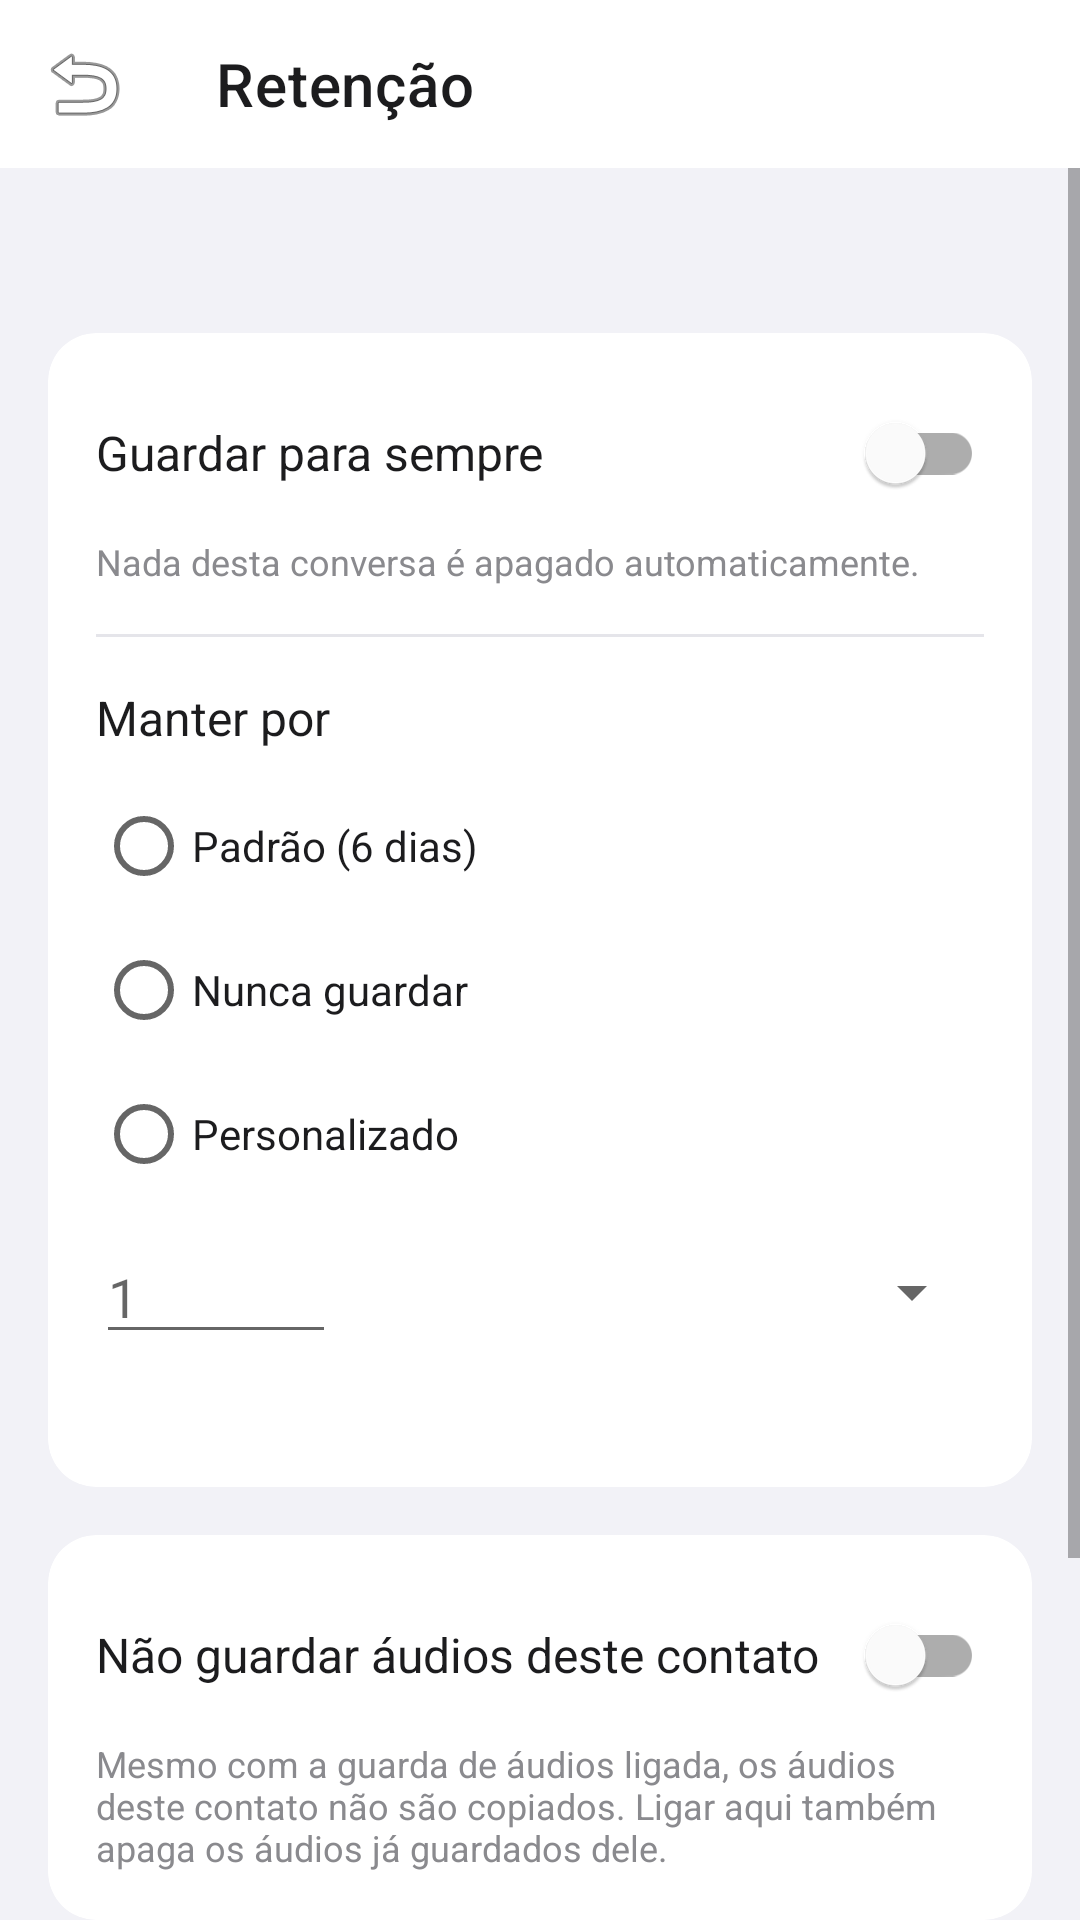

Produce the Android XML layout that renders to this screen, including the resource entries it uses.
<!-- AndroidManifest.xml: application theme Theme.WaNotifKeeper -->
<!-- res/layout/activity_retention.xml -->
<?xml version="1.0" encoding="utf-8"?>
<LinearLayout xmlns:android="http://schemas.android.com/apk/res/android"
    xmlns:app="http://schemas.android.com/apk/res-auto"
    android:layout_width="match_parent"
    android:layout_height="match_parent"
    android:orientation="vertical"
    android:background="#F2F2F7">

    <com.google.android.material.appbar.MaterialToolbar
        android:id="@+id/toolbar"
        android:layout_width="match_parent"
        android:layout_height="?attr/actionBarSize"
        android:background="#FFFFFF"
        app:navigationIcon="@android:drawable/ic_menu_revert"
        app:title="Retenção"
        app:titleTextColor="#1C1C1E" />

    <ScrollView
        android:layout_width="match_parent"
        android:layout_height="0dp"
        android:layout_weight="1"
        android:fillViewport="true">

        <LinearLayout
            android:layout_width="match_parent"
            android:layout_height="wrap_content"
            android:orientation="vertical"
            android:padding="16dp">

            <TextView
                android:id="@+id/tvSender"
                android:layout_width="match_parent"
                android:layout_height="wrap_content"
                android:layout_marginBottom="12dp"
                android:textColor="#1C1C1E"
                android:textSize="20sp"
                android:textStyle="bold" />

            <androidx.cardview.widget.CardView
                android:layout_width="match_parent"
                android:layout_height="wrap_content"
                app:cardCornerRadius="16dp"
                app:cardElevation="0dp"
                app:cardBackgroundColor="#FFFFFF">

                <LinearLayout
                    android:layout_width="match_parent"
                    android:layout_height="wrap_content"
                    android:orientation="vertical"
                    android:padding="16dp">

                    
                    <LinearLayout
                        android:layout_width="match_parent"
                        android:layout_height="wrap_content"
                        android:orientation="horizontal"
                        android:gravity="center_vertical">

                        <TextView
                            android:layout_width="0dp"
                            android:layout_height="wrap_content"
                            android:layout_weight="1"
                            android:text="Guardar para sempre"
                            android:textColor="#1C1C1E"
                            android:textSize="16sp" />

                        <com.google.android.material.switchmaterial.SwitchMaterial
                            android:id="@+id/swForever"
                            android:layout_width="wrap_content"
                            android:layout_height="wrap_content" />

                    </LinearLayout>

                    <TextView
                        android:id="@+id/tvForeverHint"
                        android:layout_width="match_parent"
                        android:layout_height="wrap_content"
                        android:layout_marginTop="4dp"
                        android:text="Nada desta conversa é apagado automaticamente."
                        android:textColor="#8A8A8E"
                        android:textSize="12sp" />

                    <View
                        android:layout_width="match_parent"
                        android:layout_height="1dp"
                        android:layout_marginVertical="16dp"
                        android:background="#E5E5EA" />

                    <TextView
                        android:layout_width="match_parent"
                        android:layout_height="wrap_content"
                        android:text="Manter por"
                        android:textColor="#1C1C1E"
                        android:textSize="16sp" />

                    <RadioGroup
                        android:id="@+id/rgMode"
                        android:layout_width="match_parent"
                        android:layout_height="wrap_content"
                        android:layout_marginTop="8dp"
                        android:orientation="vertical">

                        <RadioButton
                            android:id="@+id/rbDefault"
                            android:layout_width="match_parent"
                            android:layout_height="wrap_content"
                            android:textColor="#1C1C1E"
                            android:text="Padrão (6 dias)" />

                        <RadioButton
                            android:id="@+id/rbNever"
                            android:layout_width="match_parent"
                            android:layout_height="wrap_content"
                            android:textColor="#1C1C1E"
                            android:text="Nunca guardar" />

                        <RadioButton
                            android:id="@+id/rbCustom"
                            android:layout_width="match_parent"
                            android:layout_height="wrap_content"
                            android:textColor="#1C1C1E"
                            android:text="Personalizado" />

                    </RadioGroup>

                    <LinearLayout
                        android:id="@+id/rowCustom"
                        android:layout_width="match_parent"
                        android:layout_height="wrap_content"
                        android:layout_marginTop="8dp"
                        android:orientation="horizontal"
                        android:gravity="center_vertical">

                        <EditText
                            android:id="@+id/etAmount"
                            android:layout_width="80dp"
                            android:layout_height="wrap_content"
                            android:inputType="number"
                            android:maxLength="4"
                            android:textColor="#1C1C1E"
                            android:autofillHints=""
                            android:hint="1" />

                        <Spinner
                            android:id="@+id/spUnit"
                            android:layout_width="0dp"
                            android:layout_height="wrap_content"
                            android:layout_weight="1"
                            android:layout_marginStart="12dp" />

                    </LinearLayout>

                    <TextView
                        android:id="@+id/tvExplain"
                        android:layout_width="match_parent"
                        android:layout_height="wrap_content"
                        android:layout_marginTop="12dp"
                        android:textColor="#8A8A8E"
                        android:textSize="12sp" />

                </LinearLayout>

            </androidx.cardview.widget.CardView>

            <androidx.cardview.widget.CardView
                android:layout_width="match_parent"
                android:layout_height="wrap_content"
                android:layout_marginTop="16dp"
                app:cardCornerRadius="16dp"
                app:cardElevation="0dp"
                app:cardBackgroundColor="#FFFFFF">

                <LinearLayout
                    android:layout_width="match_parent"
                    android:layout_height="wrap_content"
                    android:orientation="vertical"
                    android:padding="16dp">

                    <LinearLayout
                        android:layout_width="match_parent"
                        android:layout_height="wrap_content"
                        android:orientation="horizontal"
                        android:gravity="center_vertical">

                        <TextView
                            android:layout_width="0dp"
                            android:layout_height="wrap_content"
                            android:layout_weight="1"
                            android:text="Não guardar áudios deste contato"
                            android:textColor="#1C1C1E"
                            android:textSize="16sp" />

                        <com.google.android.material.switchmaterial.SwitchMaterial
                            android:id="@+id/swAudioBlock"
                            android:layout_width="wrap_content"
                            android:layout_height="wrap_content" />

                    </LinearLayout>

                    <TextView
                        android:layout_width="match_parent"
                        android:layout_height="wrap_content"
                        android:layout_marginTop="4dp"
                        android:text="Mesmo com a guarda de áudios ligada, os áudios deste contato não são copiados. Ligar aqui também apaga os áudios já guardados dele."
                        android:textColor="#8A8A8E"
                        android:textSize="12sp" />

                </LinearLayout>

            </androidx.cardview.widget.CardView>

            <Button
                android:id="@+id/btnSave"
                android:layout_width="match_parent"
                android:layout_height="wrap_content"
                android:layout_marginTop="16dp"
                android:text="Salvar" />

            <Button
                android:id="@+id/btnWipe"
                style="?attr/materialButtonOutlinedStyle"
                android:layout_width="match_parent"
                android:layout_height="wrap_content"
                android:layout_marginTop="24dp"
                android:text="Apagar todo o histórico desta conversa"
                android:textColor="#D70015"
                app:strokeColor="#D70015" />

        </LinearLayout>

    </ScrollView>

</LinearLayout>
<!-- resources referenced by this layout -->
<resources>
  <style name="Theme.WaNotifKeeper" parent="Theme.MaterialComponents.DayNight.NoActionBar">
          <item name="colorPrimary">#25D366</item>
          <item name="colorPrimaryVariant">#128C7E</item>
          <item name="colorOnPrimary">#FFFFFF</item>
          <item name="colorSecondary">#34B7F1</item>
          <item name="android:statusBarColor">#25D366</item>
          <item name="android:navigationBarColor">#F0F2F5</item>
          <item name="android:windowSoftInputMode">adjustResize</item>
      </style>
</resources>
